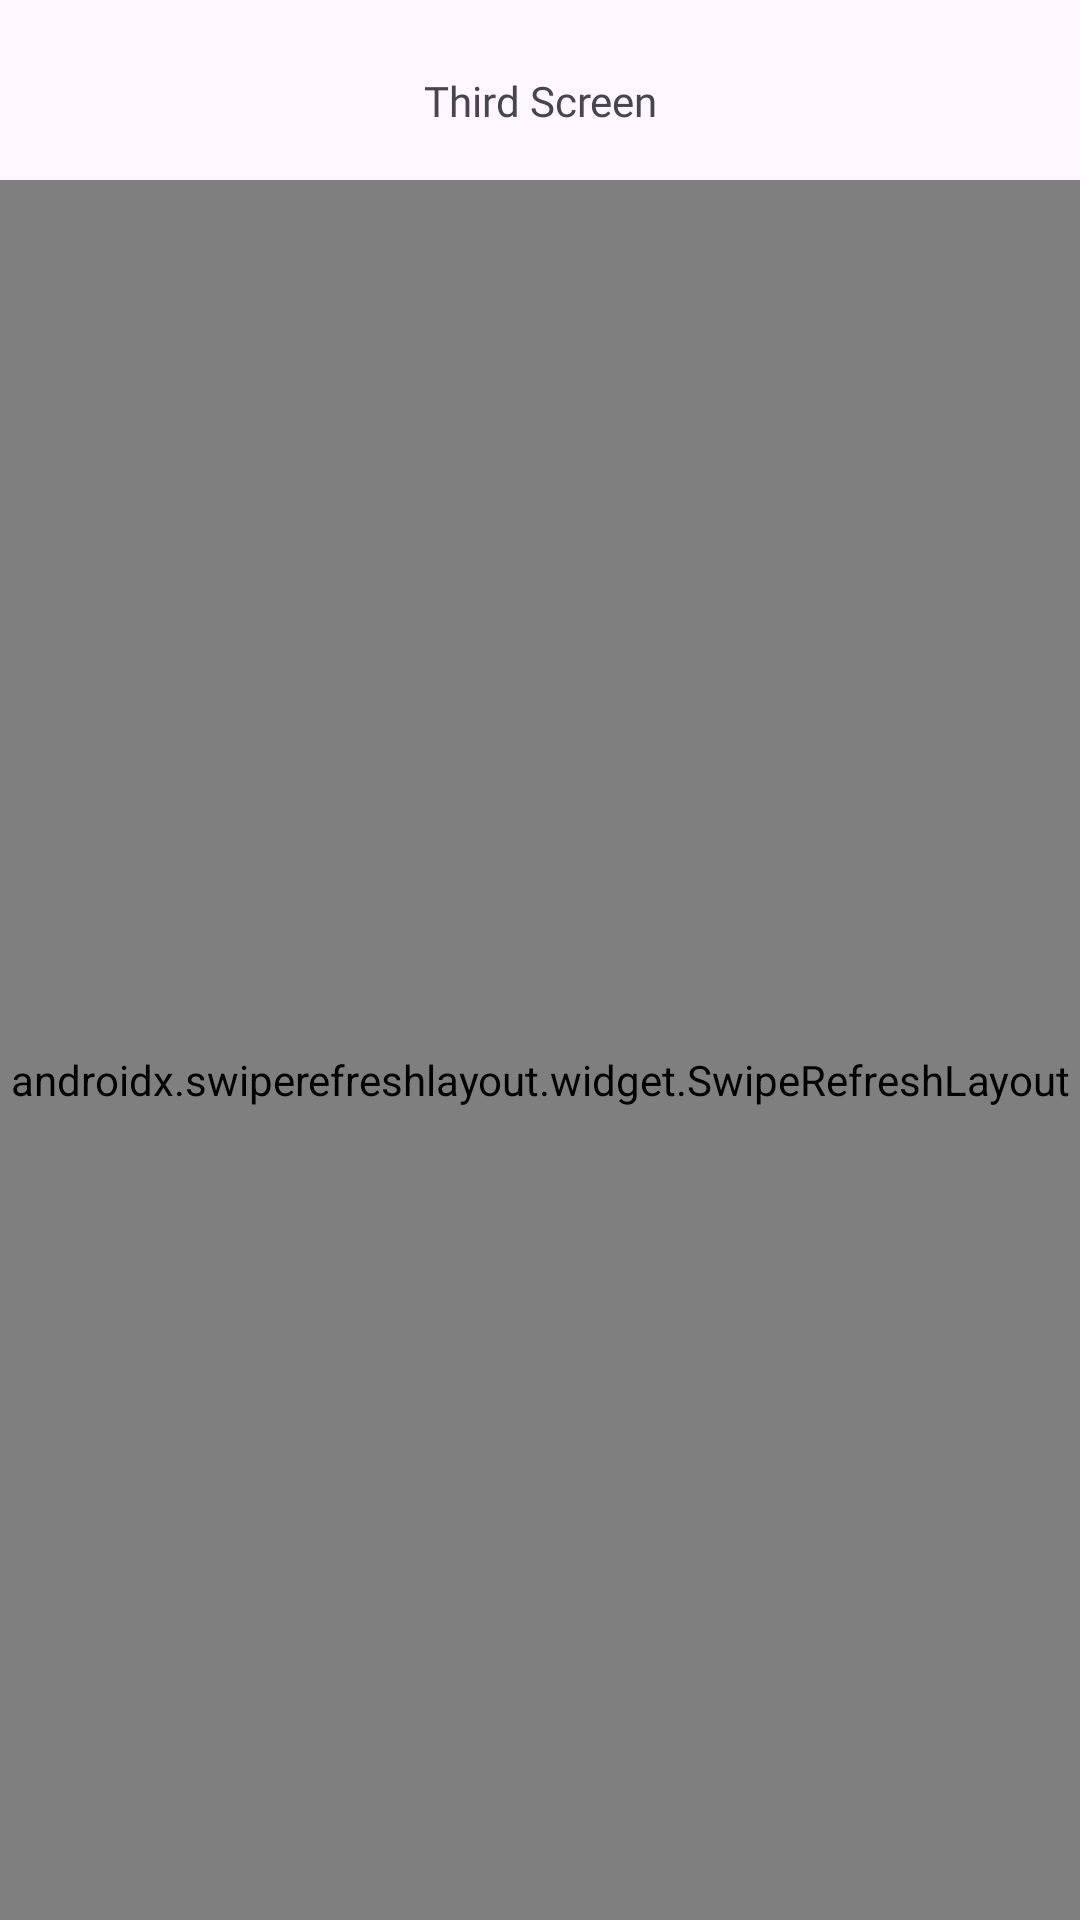

Reconstruct the res/layout file that produces this screen, plus the resources it refers to.
<!-- AndroidManifest.xml: application theme Theme.Intern_test -->
<!-- res/layout/activity_third_screen.xml -->
<?xml version="1.0" encoding="utf-8"?>
<androidx.constraintlayout.widget.ConstraintLayout xmlns:android="http://schemas.android.com/apk/res/android"
    xmlns:app="http://schemas.android.com/apk/res-auto"
    xmlns:tools="http://schemas.android.com/tools"
    android:id="@+id/main"
    android:layout_width="match_parent"
    android:layout_height="match_parent"
    tools:context=".screen.screen3.ThirdScreen">



    <androidx.constraintlayout.widget.ConstraintLayout
        android:id="@+id/header"
        android:layout_width="match_parent"
        android:layout_height="wrap_content"
        android:layout_marginTop="12dp"
        android:padding="12dp"
        app:layout_constraintTop_toTopOf="parent">
        <ImageButton
            android:id="@+id/btn_back"
            android:layout_width="24dp"
            android:layout_height="24dp"
            android:paddingStart="16dp"
            android:background="@android:color/transparent"
            android:src="@drawable/baseline_arrow_back_ios_new_24"/>

        <TextView
            android:layout_width="match_parent"
            android:layout_height="wrap_content"
            android:fontFamily="@font/poppins_bold"
            android:textAlignment="center"
            android:text="Third Screen"/>

    </androidx.constraintlayout.widget.ConstraintLayout>

    <androidx.swiperefreshlayout.widget.SwipeRefreshLayout
        android:id="@+id/swipeToRefresh"
        android:layout_width="match_parent"
        android:layout_height="600dp"
        app:layout_constraintTop_toBottomOf="@id/header">
        <androidx.recyclerview.widget.RecyclerView
            android:id="@+id/rv_user"
            android:paddingHorizontal="16dp"
            android:layout_width="match_parent"
            android:layout_height="match_parent"/>
    </androidx.swiperefreshlayout.widget.SwipeRefreshLayout>


    <ProgressBar
        android:id="@+id/progressBar"
        android:layout_width="wrap_content"
        android:layout_height="wrap_content"
        android:visibility="gone"
        app:layout_constraintTop_toTopOf="parent"
        app:layout_constraintBottom_toBottomOf="parent"
        app:layout_constraintStart_toStartOf="parent"
        app:layout_constraintEnd_toEndOf="parent" />

    <TextView
        android:id="@+id/emptyView"
        android:layout_width="wrap_content"
        android:layout_height="wrap_content"
        android:fontFamily="@font/poppins_regular"
        android:text="@string/empty_list"
        android:textSize="16sp"
        android:visibility="gone"
        app:layout_constraintTop_toTopOf="parent"
        app:layout_constraintBottom_toBottomOf="parent"
        app:layout_constraintStart_toStartOf="parent"
        app:layout_constraintEnd_toEndOf="parent" />
</androidx.constraintlayout.widget.ConstraintLayout>
<!-- resources referenced by this layout -->
<resources>
  <string name="empty_list">Empty List</string>
  <style name="Theme.Intern_test" parent="Base.Theme.Intern_test" />
  <style name="Base.Theme.Intern_test" parent="Theme.Material3.DayNight.NoActionBar">
          
          
      </style>
</resources>
